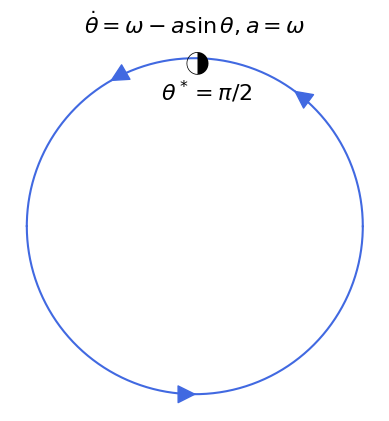

Write the Python code that produced this figure.
import numpy as np
import matplotlib.pyplot as plt

def add_arrow(line, position=None, direction='right', size=30, color=None):
    """
    add an arrow to a line.

    line:       Line2D object
    position:   x-position of the arrow. If None, mean of xdata is taken
    direction:  'left' or 'right'
    size:       size of the arrow in fontsize points
    color:      if None, line color is taken.
    """
    if color is None:
        color = line.get_color()

    xdata = line.get_xdata()
    ydata = line.get_ydata()

    if position is None:
        position = xdata.mean()
    # find closest index
    start_ind = np.argmin(np.absolute(xdata - position))
    if direction == 'right':
        end_ind = start_ind + 1
    else:
        end_ind = start_ind - 1

    line.axes.annotate('',
        xytext=(xdata[start_ind], ydata[start_ind]),
        xy=(xdata[end_ind], ydata[end_ind]),
        arrowprops=dict(arrowstyle="-|>", color=color),
        size=size
    )


# Data for plotting
theta1 = np.arange(0,np.pi,0.01)
x1=np.cos(theta1)
y1=np.sin(theta1)
theta2= np.arange(np.pi,2*np.pi,0.01)
x2=np.cos(theta2)
y2=np.sin(theta2)

# Note that using plt.subplots below is equivalent to using
# fig = plt.figure and then ax = fig.add_subplot(111)
fig, ax = plt.subplots()
circle_top=ax.plot(x1, y1,color='royalblue')[0]
add_arrow(circle_top,direction='right',position=0.6)
add_arrow(circle_top,direction='right',position=-0.5)
circle_bottom=ax.plot(x2, y2,color='royalblue')[0]
add_arrow(circle_bottom,direction='right',position=0)

ax.grid()

#plt.axvline(0,color='black')
#plt.axhline(0,color='black')

#ax.set_xlabel("$x$",fontsize=12)
#ax.set_ylabel("$\dot{x}=f(x)$",fontsize=12)

#ax.set_xticks([-2,-1,0,1,2])
#ax.set_yticks([-1.0,-0.5,0,0.5,1.0])
plt.axis('off')

plt.text(0,1,u'\u25D0',size=18,ha='center',va='center',rotation=180)
#ax.plot(-1,0,'bo',markersize=15)
#ax.plot(1,0,'bo',fillstyle='none',markersize=15)

ax.text(-0.2,0.75,r'$\theta^*=\pi/2$',fontsize=16)
#ax.text(-1.55,-0.05,r'$\theta^*=\pi$',fontsize=16)

ax.set_aspect('equal')

#ax.arrow(1, 0, -0.5, 0.0, head_width=0.1, head_length=0.2, fc='k', ec='k')
#ax.arrow(1, 0, 0.6, 0.0, head_width=0.1, head_length=0.2, fc='k', ec='k')
#ax.arrow(1, 0.0, -1.3, 0.0, head_width=0.1, head_length=0.2, fc='k', ec='k')
#ax.arrow(-2.2, 0.0, 0.4, 0.0, head_width=0.1, head_length=0.2, fc='k', ec='k')

ax.set_title(r"$\dot{\theta}=\omega-a\sin\theta, a=\omega$",fontsize=16)

fig.savefig("1d-circle2b.pdf")
plt.show()

